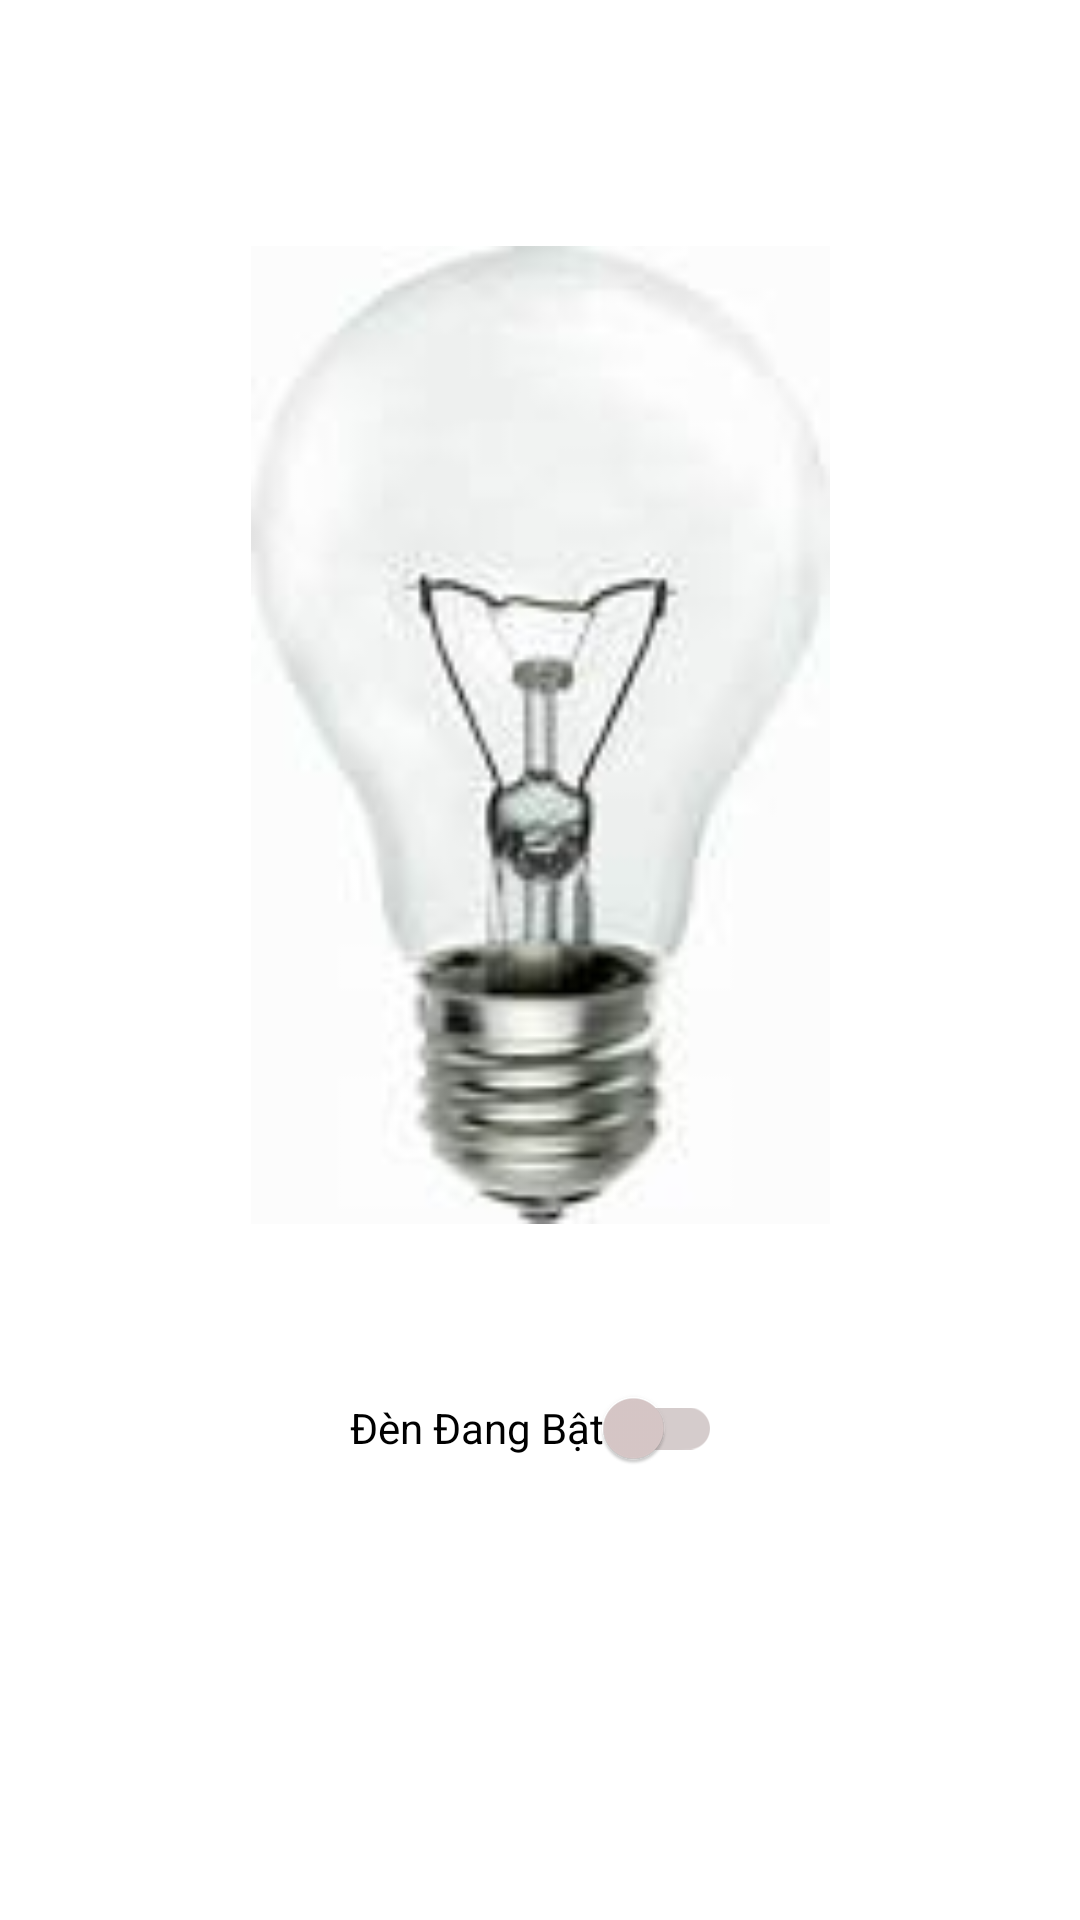

Reconstruct the res/layout file that produces this screen, plus the resources it refers to.
<!-- AndroidManifest.xml: application theme Theme.App.TransparentStatusBar -->
<!-- res/layout/activity_main_copy.xml -->
<?xml version="1.0" encoding="utf-8"?>
<androidx.constraintlayout.widget.ConstraintLayout xmlns:android="http://schemas.android.com/apk/res/android"
    xmlns:app="http://schemas.android.com/apk/res-auto"
    xmlns:tools="http://schemas.android.com/tools"
    android:layout_width="match_parent"
    android:layout_height="match_parent"
    tools:context=".MainActivity">

    <ImageView
        android:id="@+id/imgOffLed"
        android:layout_width="193dp"
        android:layout_height="354dp"
        android:layout_marginTop="68dp"
        android:src="@drawable/led_off"
        app:layout_constraintEnd_toEndOf="parent"
        app:layout_constraintStart_toStartOf="parent"
        app:layout_constraintTop_toTopOf="parent" />

    <ImageView
        android:id="@+id/imgOnLed"
        android:layout_width="241dp"
        android:layout_height="448dp"
        android:layout_marginTop="16dp"
        android:src="@drawable/led_on"
        android:visibility="invisible"
        app:layout_constraintEnd_toEndOf="parent"
        app:layout_constraintStart_toStartOf="parent"
        app:layout_constraintTop_toTopOf="parent" />

    <androidx.appcompat.widget.SwitchCompat
        android:id="@+id/switchRemoteLed"
        android:layout_width="wrap_content"
        android:layout_height="wrap_content"
        android:layout_marginBottom="140dp"
        android:text="Đèn Đang Bật"
        android:textColor="#000000"
        app:layout_constraintBottom_toBottomOf="parent"
        app:layout_constraintEnd_toEndOf="parent"
        app:layout_constraintHorizontal_bias="0.495"
        app:layout_constraintStart_toStartOf="parent"
        app:thumbTint="@drawable/switch_thumb"
        app:trackTint="@drawable/switch_track" />

    <TextView
        android:id="@+id/txtTemperature"
        android:layout_width="wrap_content"
        android:layout_height="wrap_content"
        android:text="Nhiệt độ: 37.52°C"
        app:layout_constraintBottom_toTopOf="@+id/switchRemoteLed"
        app:layout_constraintEnd_toEndOf="parent"
        app:layout_constraintStart_toStartOf="parent"
        app:layout_constraintTop_toBottomOf="@+id/imgOnLed" />

</androidx.constraintlayout.widget.ConstraintLayout>
<!-- resources referenced by this layout -->
<resources>
  <!-- drawable led_off: jpg bitmap (drawable, 3074 bytes) -->
  <!-- drawable led_on: jpg bitmap (drawable, 4187 bytes) -->
  <!-- drawable switch_thumb (drawable) -->
  <?xml version="1.0" encoding="utf-8"?>
  <selector xmlns:android="http://schemas.android.com/apk/res/android">
      
      <item android:color="#FECB00" android:state_checked="true" />
      
      <item android:color="#d9c9c9" />
  </selector>
  <!-- drawable switch_track (drawable) -->
  <?xml version="1.0" encoding="utf-8"?>
  <selector xmlns:android="http://schemas.android.com/apk/res/android">
      <item android:color="#D3B952" android:state_checked="true" />
      <item android:color="#D5CCCC" />
  </selector>
  <style name="Theme.App.TransparentStatusBar" parent="Theme.MaterialComponents.DayNight.DarkActionBar">
          <item name="android:statusBarColor">@android:color/transparent</item>
          <item name="android:windowTranslucentStatus">true</item>
          
          <item name="android:windowContentOverlay">@null</item>
          <item name="android:fitsSystemWindows">true</item>
          <item name="windowActionBar">false</item>
          <item name="windowNoTitle">true</item>
      </style>
</resources>
